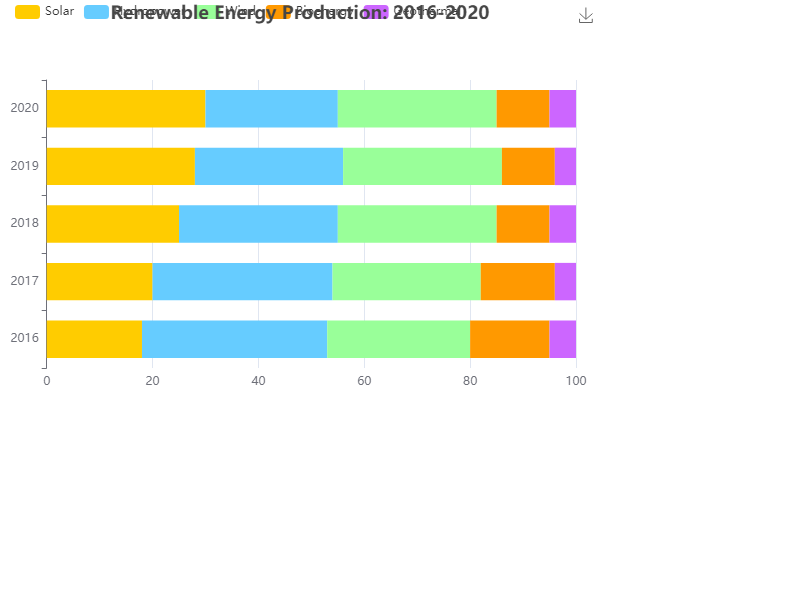

Data behind this chart, as committed beside it:
Year, Solar, Hydropower, Wind, Bioenergy, Geothermal
2016, 18, 35, 27, 15, 5
2017, 20, 34, 28, 14, 4
2018, 25, 30, 30, 10, 5
2019, 28, 28, 30, 10, 4
2020, 30, 25, 30, 10, 5
